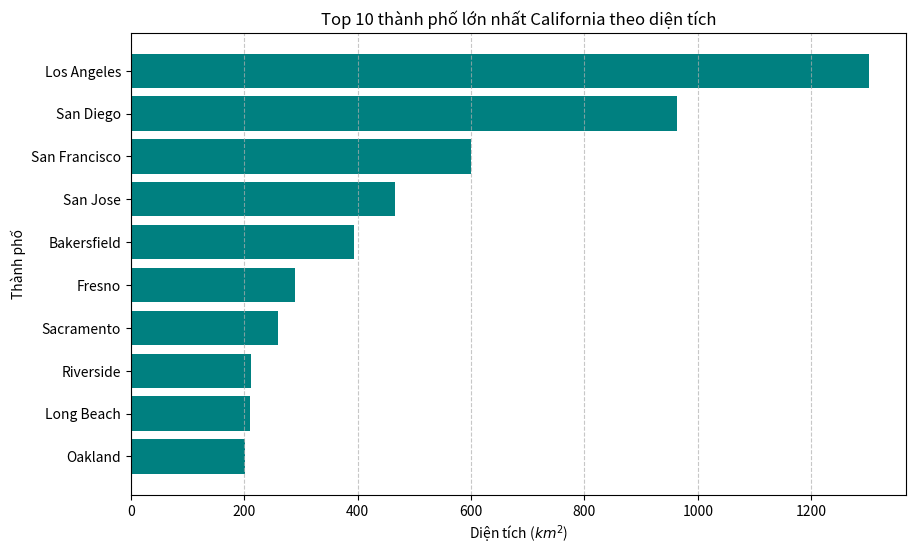

The matplotlib source for this figure:
import matplotlib.pyplot as plt
import pandas as pd

data = {
    'city': ['Los Angeles', 'San Diego', 'San Jose', 'San Francisco', 'Fresno', 
             'Sacramento', 'Long Beach', 'Oakland', 'Bakersfield', 'Anaheim', 'Riverside'],
    'area_total_km2': [1302, 964, 466, 600, 290, 259, 210, 202, 393, 131, 211]
}

df = pd.DataFrame(data)

df_sorted = df.sort_values(by='area_total_km2', ascending=False)

top_10_cities = df_sorted.head(10)

plt.figure(figsize=(10, 6))
plt.barh(top_10_cities['city'], top_10_cities['area_total_km2'], color='teal')

plt.xlabel('Diện tích ($km^2$)')
plt.ylabel('Thành phố')
plt.title('Top 10 thành phố lớn nhất California theo diện tích')
plt.gca().invert_yaxis() # Đảo ngược trục Y để thành phố lớn nhất nằm ở trên cùng
plt.grid(axis='x', linestyle='--', alpha=0.7)

plt.show()
